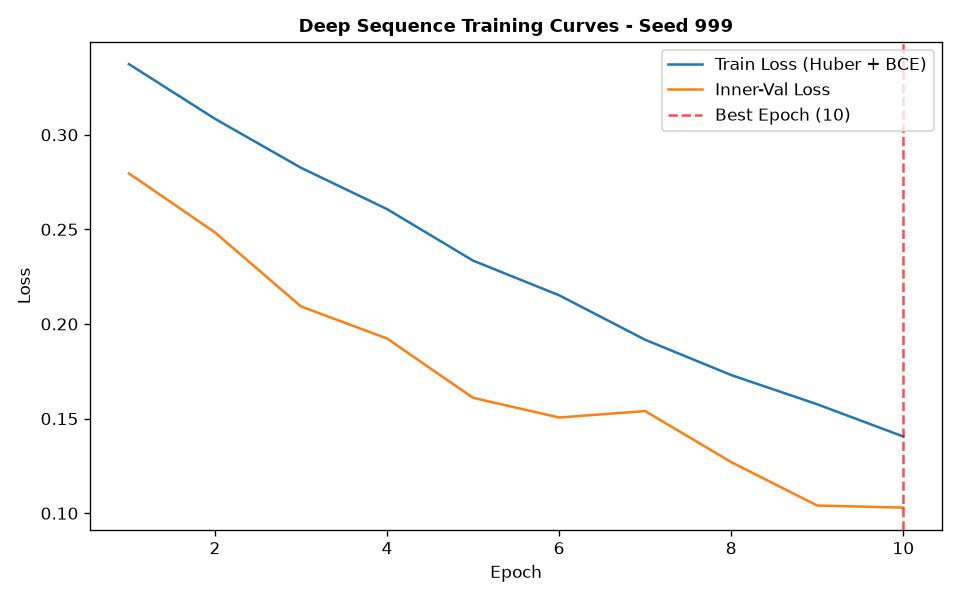

The data file committed next to this chart (first rows):
epoch, train_loss, train_ret_loss, train_dir_loss, val_loss, val_ret_loss, val_dir_loss, lr
1, 0.3373, 0.001323, 0.672, 0.2796, 0.001413, 0.5563, 0.001
2, 0.3084, 0.001201, 0.6145, 0.2484, 0.0007536, 0.4953, 0.001
3, 0.2825, 0.0009979, 0.5631, 0.2093, 0.0007767, 0.417, 0.001
4, 0.2607, 0.0008089, 0.5198, 0.1923, 0.0007006, 0.3833, 0.001
5, 0.2335, 0.0006709, 0.4656, 0.161, 0.0006493, 0.3206, 0.001
6, 0.2152, 0.0005703, 0.4292, 0.1506, 0.0003997, 0.3004, 0.001
7, 0.1917, 0.0004661, 0.3824, 0.154, 0.0003089, 0.3074, 0.001
8, 0.173, 0.0003724, 0.3453, 0.127, 0.0002867, 0.2535, 0.001
9, 0.1576, 0.0003187, 0.3145, 0.1041, 0.0002338, 0.2077, 0.001
10, 0.1405, 0.0002687, 0.2806, 0.103, 0.000191, 0.2055, 0.001
